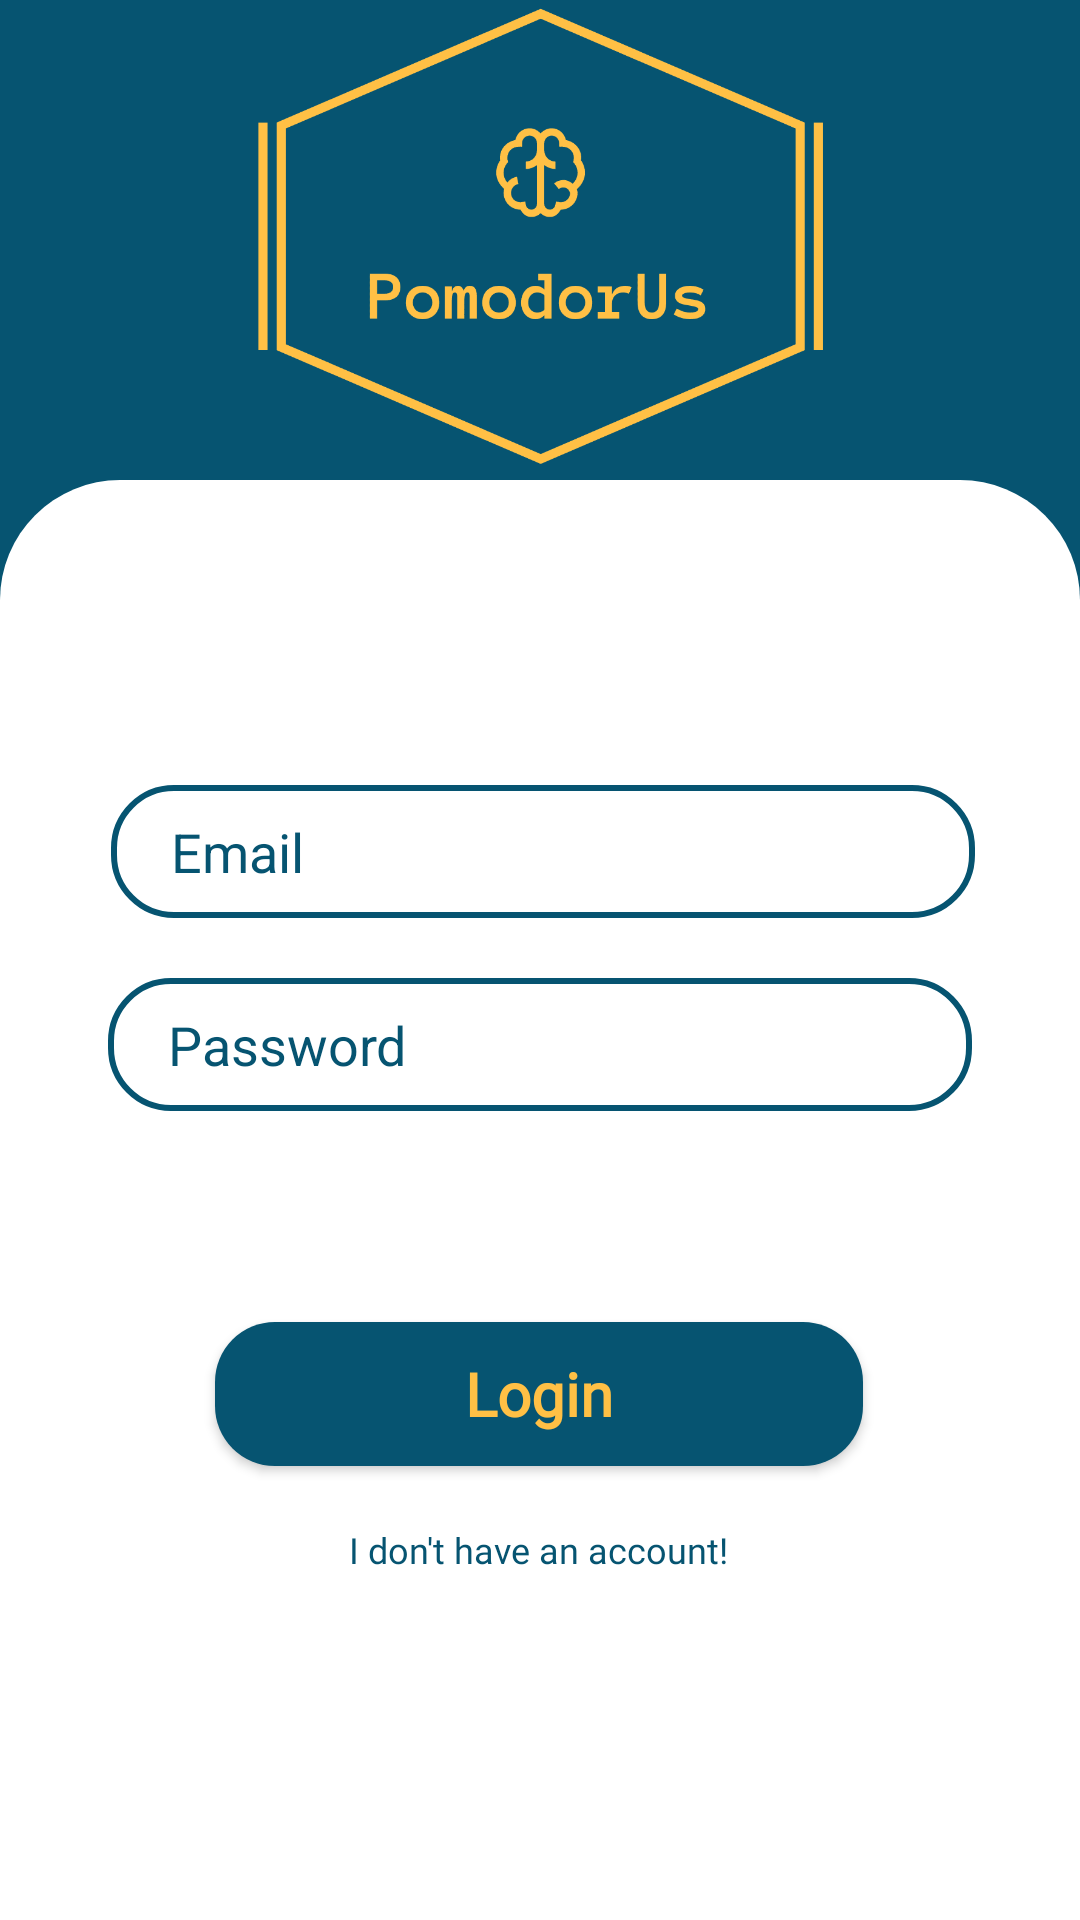

Reconstruct the res/layout file that produces this screen, plus the resources it refers to.
<!-- AndroidManifest.xml: application theme Theme.AppCompat.NoActionBar -->
<!-- res/layout/login_tab_fragment.xml -->
<?xml version="1.0" encoding="utf-8"?>
<androidx.constraintlayout.widget.ConstraintLayout xmlns:android="http://schemas.android.com/apk/res/android"
    xmlns:app="http://schemas.android.com/apk/res-auto"
    xmlns:tools="http://schemas.android.com/tools"
    android:layout_width="match_parent"
    android:layout_height="match_parent"
    android:background="@color/sail_blue">


    <ImageView
        android:layout_width="match_parent"
        android:layout_height="0dp"
        android:background="@color/sail_blue"
        android:src="@drawable/logo_transparent"
        app:flow_verticalBias="0"
        app:layout_constraintBottom_toBottomOf="parent"
        app:layout_constraintEnd_toEndOf="parent"
        app:layout_constraintHeight_percent="0.25"
        app:layout_constraintHorizontal_bias="0.0"
        app:layout_constraintStart_toStartOf="parent"
        app:layout_constraintTop_toTopOf="parent"
        app:layout_constraintVertical_bias="0.0" />

    <androidx.constraintlayout.widget.ConstraintLayout
        android:id="@+id/mainFragment"
        android:layout_width="match_parent"
        android:layout_height="0dp"
        app:layout_constraintBottom_toBottomOf="parent"
        app:layout_constraintHeight_percent="0.75"
        app:layout_constraintVertical_bias="1"
        app:layout_constraintEnd_toEndOf="parent"
        app:layout_constraintEnd_toStartOf="parent"
        app:layout_constraintTop_toTopOf="parent"
        android:background="@drawable/view_bg"
        tools:ignore="InvalidId">

        <EditText
            android:id="@+id/email"
            android:layout_width="0dp"
            android:layout_height="wrap_content"
            android:background="@drawable/edit_text_bg"
            android:hint="@string/email"
            android:singleLine="true"
            android:paddingLeft="20dp"
            android:paddingTop="10dp"
            android:paddingBottom="10dp"
            android:textColor="@color/sail_blue"
            android:textColorHint="@color/sail_blue"
            app:layout_constraintBottom_toBottomOf="parent"
            app:layout_constraintEnd_toEndOf="parent"
            app:layout_constraintHorizontal_bias="0.512"
            app:layout_constraintStart_toStartOf="parent"
            app:layout_constraintTop_toTopOf="parent"
            app:layout_constraintVertical_bias="0.233"
            app:layout_constraintWidth_percent="0.8" />

        <EditText
            android:id="@+id/passw"
            android:layout_width="0dp"
            android:layout_height="wrap_content"
            android:hint="@string/password"
            android:paddingLeft="20dp"
            android:paddingTop="10dp"
            android:textColor="@color/sail_blue"
            android:textColorHint="@color/sail_blue"
            android:paddingBottom="10dp"
            android:singleLine="true"
            android:inputType="textPassword"
            app:layout_constraintBottom_toBottomOf="parent"
            app:layout_constraintEnd_toEndOf="parent"
            app:layout_constraintStart_toStartOf="parent"
            android:layout_marginTop="20dp"
            app:layout_constraintTop_toBottomOf="@+id/email"
            app:layout_constraintVertical_bias="0"
            app:layout_constraintWidth_percent="0.8"
            android:background="@drawable/edit_text_bg"/>

        <Button
            android:id="@+id/loginBtn"
            android:layout_width="0dp"
            android:layout_height="wrap_content"
            android:background="@drawable/button_bg"
            android:fontFamily="@font/pollisansbold"
            android:text="@string/login"
            android:textAllCaps="false"
            android:textColor="@color/golden"
            android:textSize="20dp"
            android:textStyle="bold"
            app:layout_constraintBottom_toBottomOf="parent"
            app:layout_constraintEnd_toEndOf="parent"
            app:layout_constraintHorizontal_bias="0.497"
            app:layout_constraintStart_toStartOf="parent"
            app:layout_constraintTop_toTopOf="parent"
            app:layout_constraintVertical_bias="0.65"
            app:layout_constraintWidth_percent="0.6" />


        <Button
            android:id="@+id/accAlready"
            style="@style/Widget.AppCompat.Button.Borderless"
            android:layout_width="wrap_content"
            android:layout_height="wrap_content"
            android:layout_marginTop="4dp"
            android:fontFamily="@font/pollisansbold"
            android:text="@string/i_don_t_have_an_account"
            android:textAllCaps="false"
            android:textColor="@color/sail_blue"
            android:textSize="12dp"
            app:layout_constraintEnd_toEndOf="parent"
            app:layout_constraintHorizontal_bias="0.497"
            app:layout_constraintStart_toStartOf="parent"
            app:layout_constraintTop_toBottomOf="@+id/loginBtn" />

    </androidx.constraintlayout.widget.ConstraintLayout>
</androidx.constraintlayout.widget.ConstraintLayout>
<!-- resources referenced by this layout -->
<resources>
  <color name="golden">#ffc045</color>
  <color name="sail_blue">#065471</color>
  <!-- drawable button_bg (drawable) -->
  <?xml version="1.0" encoding="utf-8"?>
  <shape xmlns:android="http://schemas.android.com/apk/res/android">
      <corners android:radius="20dp" />
      <solid android:color="@color/sail_blue"/>
  
  
  
  </shape>
  <!-- drawable edit_text_bg (drawable) -->
  <?xml version="1.0" encoding="utf-8"?>
  <shape xmlns:android="http://schemas.android.com/apk/res/android">
      <corners android:radius="20dp"/>
  
      <stroke android:width="2dp"
          android:color="@color/sail_blue"/>
  </shape>
  <!-- drawable logo_transparent: png bitmap (drawable, 18378 bytes) -->
  <!-- drawable view_bg (drawable) -->
  <?xml version="1.0" encoding="utf-8"?>
  <shape xmlns:tools="http://schemas.android.com/tools"
      xmlns:android="http://schemas.android.com/apk/res/android"
      tools:ignore="ExtraText">
  
      <solid android:color="@color/white"/>
      <corners android:topLeftRadius="40dp"
          android:topRightRadius="40dp"/>
  </shape>
  <string name="email">Email</string>
  <string name="i_don_t_have_an_account">I don\'t have an account!</string>
  <string name="login">Login</string>
  <string name="password">Password</string>
  <color name="white">#FFFFFFFF</color>
</resources>
